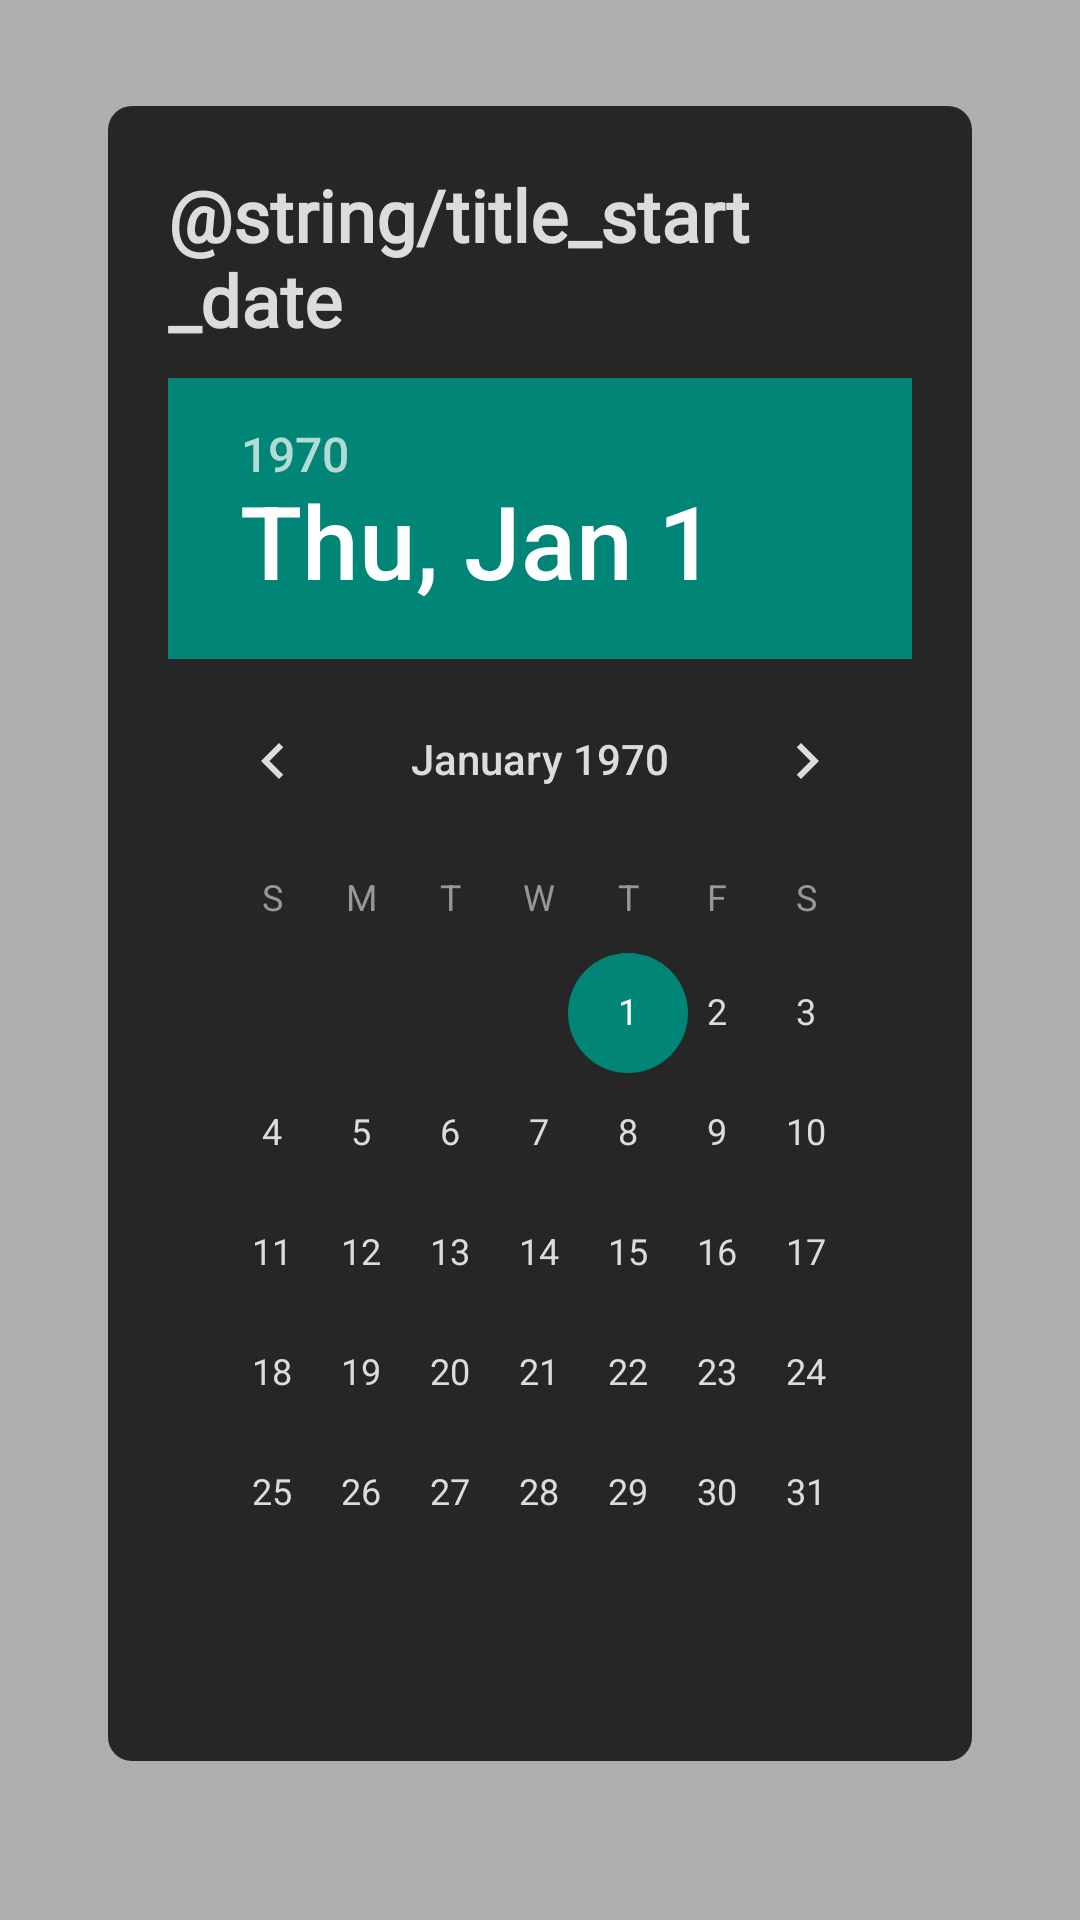

This screen was rendered from an Android layout file. Write that file and the resources it references.
<!-- AndroidManifest.xml: application theme Theme.ClimbingRecord -->
<!-- res/layout/layout_popup_set_period.xml -->
<?xml version="1.0" encoding="utf-8"?>
<androidx.constraintlayout.widget.ConstraintLayout
    xmlns:android="http://schemas.android.com/apk/res/android"
    xmlns:app="http://schemas.android.com/apk/res-auto"
    android:layout_width="match_parent"
    android:layout_height="match_parent"
    android:background="@color/black_alpha_30">

    <androidx.constraintlayout.widget.ConstraintLayout
        android:id="@+id/cl_date_picker_layout"
        android:layout_width="0dp"
        android:layout_height="wrap_content"
        android:background="@drawable/bg_round_radius_8"
        android:backgroundTint="@color/shadow_black"
        android:padding="20dp"
        app:layout_constraintWidth_percent="0.8"
        app:layout_constraintVertical_bias="0.4"
        app:layout_constraintTop_toTopOf="parent"
        app:layout_constraintBottom_toBottomOf="parent"
        app:layout_constraintStart_toStartOf="parent"
        app:layout_constraintEnd_toEndOf="parent"
        >

        <TextView
            android:id="@+id/tv_date_picker_title"
            android:layout_width="0dp"
            android:layout_height="wrap_content"
            style="@style/style_kcc_chassam_bold_x_large"
            android:text="@string/title_start_date"
            android:textColor="@color/light_grayish"
            app:layout_constraintTop_toTopOf="parent"
            app:layout_constraintStart_toStartOf="parent"
            app:layout_constraintEnd_toEndOf="parent"
            />

        <DatePicker
            android:id="@+id/dp_date_picker"
            android:layout_width="wrap_content"
            android:layout_height="wrap_content"
            android:calendarTextColor="@color/light_gray"
            android:theme="@style/Theme.DatePicker"
            android:background="@color/shadow_black"
            android:layout_marginTop="10dp"
            android:paddingBottom="0dp"
            app:layout_constraintTop_toBottomOf="@id/tv_date_picker_title"
            app:layout_constraintStart_toStartOf="parent"
            app:layout_constraintEnd_toEndOf="parent"
            />

        <androidx.appcompat.widget.AppCompatButton
            android:id="@+id/bt_left"
            android:layout_width="wrap_content"
            android:layout_height="wrap_content"
            android:background="@drawable/bg_button_round_empty_stroke"
            android:backgroundTint="@color/white"
            android:layout_marginTop="-10dp"
            android:layout_marginEnd="10dp"
            app:layout_constraintTop_toBottomOf="@id/dp_date_picker"
            app:layout_constraintEnd_toStartOf="@id/bt_right"
            />

        <androidx.appcompat.widget.AppCompatButton
            android:id="@+id/bt_right"
            android:layout_width="wrap_content"
            android:layout_height="wrap_content"
            android:background="@drawable/bg_button_round_empty_stroke"
            android:backgroundTint="@color/white"
            android:layout_marginTop="-10dp"
            app:layout_constraintTop_toBottomOf="@id/dp_date_picker"
            app:layout_constraintEnd_toEndOf="parent"
            />

        <TextView
            android:id="@+id/tv_error_message"
            android:layout_width="wrap_content"
            android:layout_height="wrap_content"
            style="@style/style_kcc_chassam_medium_x_small"
            android:textColor="@color/rosewood"
            android:visibility="gone"
            android:layout_marginTop="10dp"
            app:layout_constraintTop_toBottomOf="@id/bt_right"
            app:layout_constraintEnd_toEndOf="@id/bt_right"
            />

    </androidx.constraintlayout.widget.ConstraintLayout>

</androidx.constraintlayout.widget.ConstraintLayout>
<!-- resources referenced by this layout -->
<resources>
  <color name="black_alpha_30">#4D000000</color>
  <color name="light_gray">#FFB9B9B9</color>
  <color name="light_grayish">#FFDCDCDC</color>
  <color name="rosewood">#FFCA4E57</color>
  <color name="shadow_black">#FF262626</color>
  <color name="white">#FFFFFFFF</color>
  <!-- drawable bg_button_round_empty_stroke (drawable) -->
  <?xml version="1.0" encoding="utf-8"?>
  <selector xmlns:android="http://schemas.android.com/apk/res/android">
      <item android:state_pressed="true">
          <shape android:shape="rectangle">
              <corners android:radius="100dp"/>
              <stroke android:width="1dp" android:color="@color/light_gray"/>
              <solid android:color="@color/light_gray" />
          </shape>
      </item>
      <item>
          <shape android:shape="rectangle">
              <corners android:radius="100dp"/>
              <stroke android:width="1dp" android:color="@color/light_gray"/>
              <solid android:color="@android:color/transparent" />
          </shape>
      </item>
  </selector>
  <!-- drawable bg_round_radius_8 (drawable) -->
  <?xml version="1.0" encoding="utf-8"?>
  <layer-list xmlns:android="http://schemas.android.com/apk/res/android">
      <item>
          <shape android:shape="rectangle">
              <corners android:radius="8dp" />
          </shape>
      </item>
  </layer-list>
  <style name="Theme.DatePicker" parent="Theme.ClimbingRecord">
          
          <item name="colorAccent">@color/shadow_black</item>
          
          <item name="colorControlHighlight">@color/light_gray</item>
          
          <item name="colorControlActivated">@color/theclimb_brown</item>
          
          <item name="android:textColorPrimary">@color/light_grayish</item>
          
          <item name="android:textColorSecondary">@color/gray</item>
          
          <item name="fontFamily">@font/kcc_chassam</item>"
      </style>
  <style name="style_kcc_chassam_bold_x_large">
          <item name="android:fontFamily">@font/kcc_chassam</item>
          <item name="android:textSize">24sp</item>
          <item name="android:textFontWeight">700</item>
      </style>
  <style name="style_kcc_chassam_medium_x_small">
          <item name="android:fontFamily">@font/kcc_chassam</item>
          <item name="android:textSize">14sp</item>
          <item name="android:textFontWeight">500</item>
      </style>
  <style name="Theme.ClimbingRecord" parent="android:Theme.Material.Light.NoActionBar" />
  <color name="theclimb_brown">#FF85562A</color>
  <color name="gray">#FF979797</color>
</resources>
